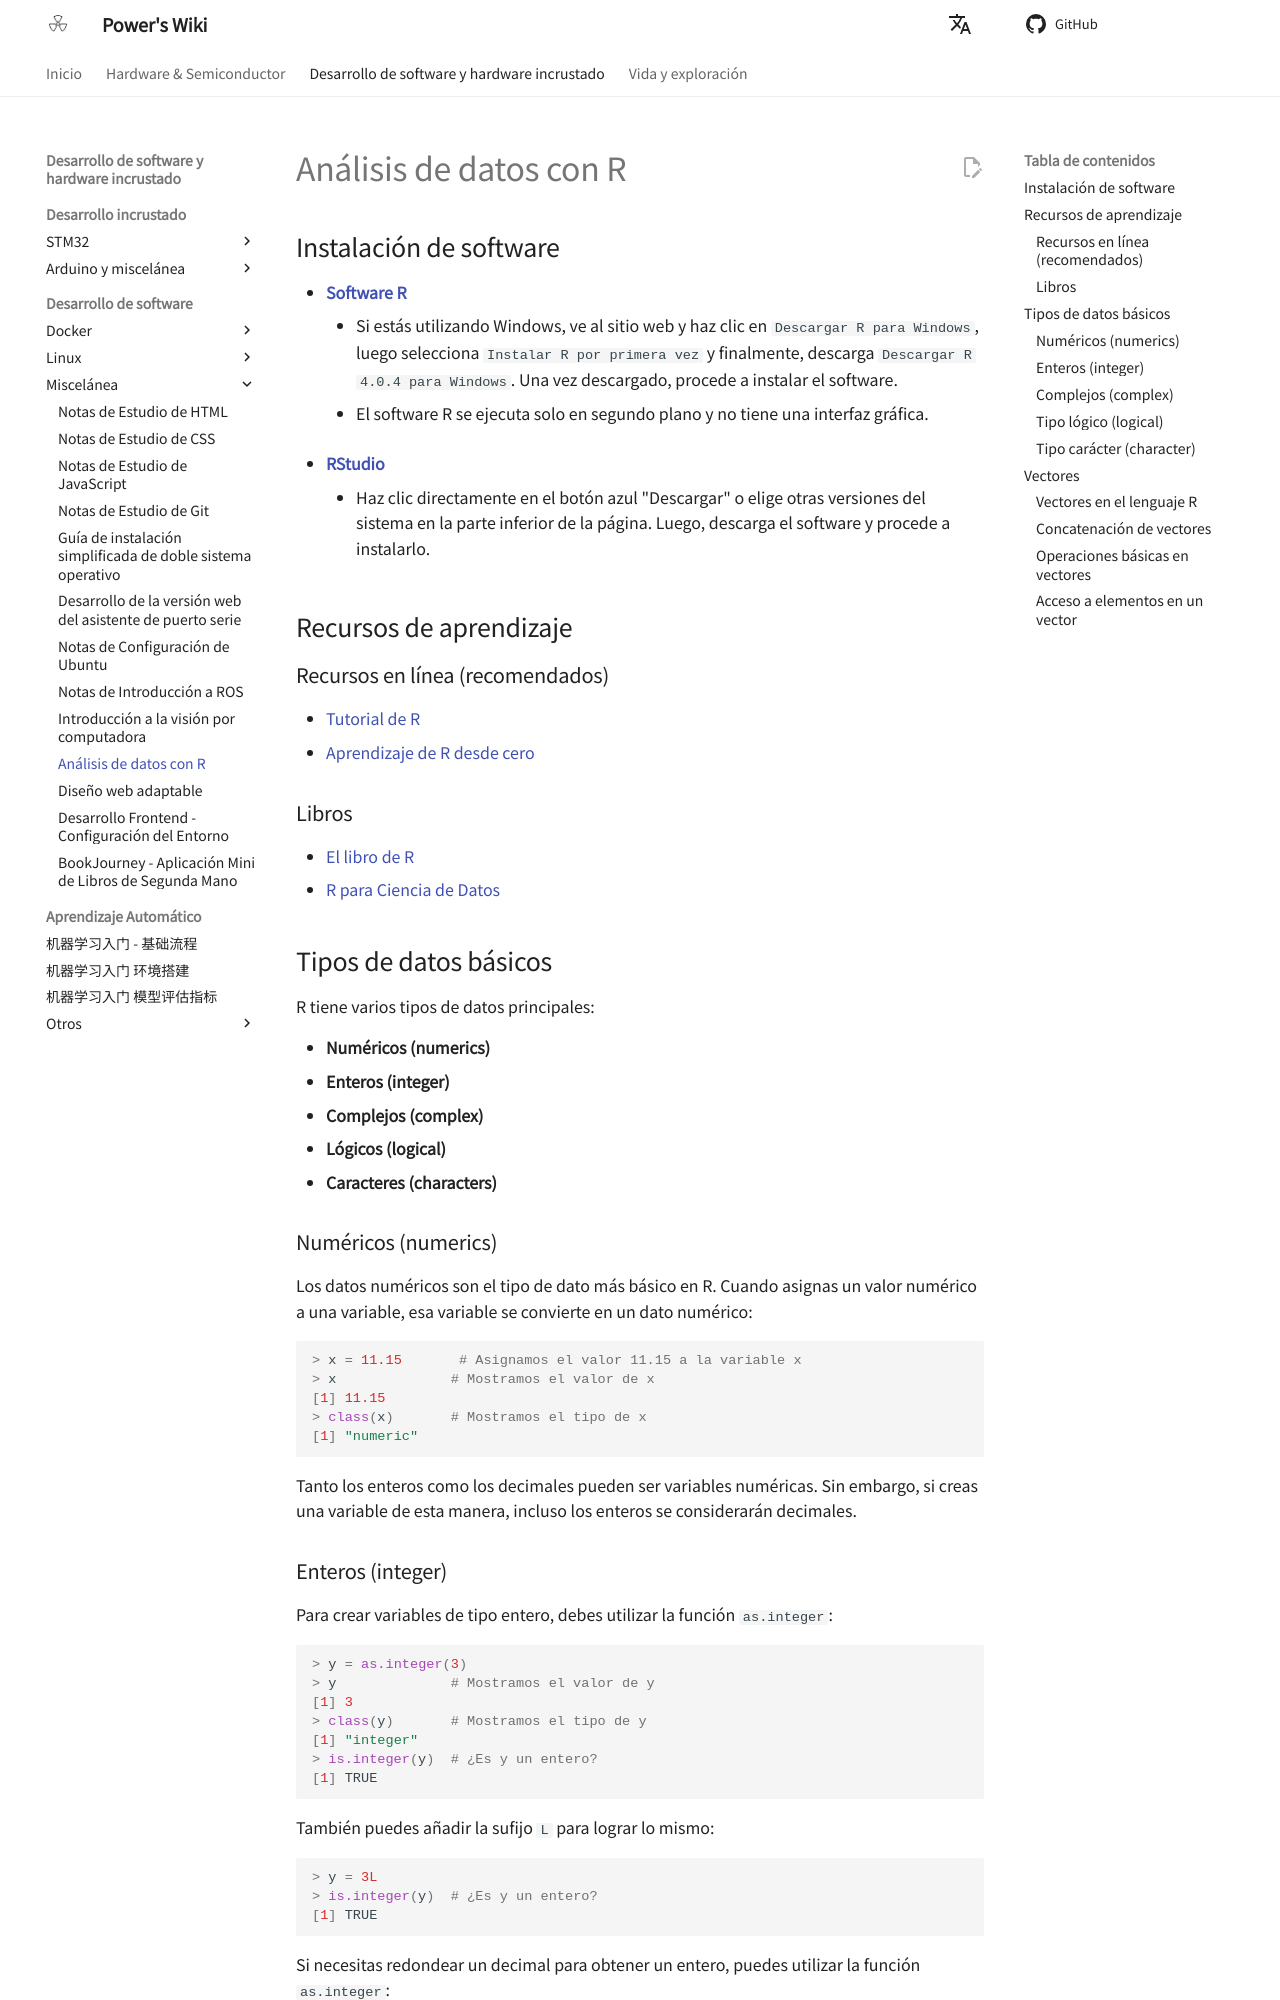

repository: linyuxuanlin/Wiki_MkDocs · page: es/使用R语言进行数据分析/index.html · generator: mkdocs

# Análisis de datos con R

## Instalación de software

- [**Software R**](https://cran.r-project.org/)
  - Si estás utilizando Windows, ve al sitio web y haz clic en `Descargar R para Windows`, luego selecciona `Instalar R por primera vez` y finalmente, descarga `Descargar R 4.0.4 para Windows`. Una vez descargado, procede a instalar el software.
  - El software R se ejecuta solo en segundo plano y no tiene una interfaz gráfica.

- [**RStudio**](https://rstudio.com/products/rstudio/download/#download)
  - Haz clic directamente en el botón azul "Descargar" o elige otras versiones del sistema en la parte inferior de la página. Luego, descarga el software y procede a instalarlo.

## Recursos de aprendizaje

### Recursos en línea (recomendados)

- [Tutorial de R](http://www.r-tutor.com/r-introduction)
- [Aprendizaje de R desde cero](https://bookdown.org/qiyuandong/intro_r/)

### Libros

- [El libro de R](https://www.cs.upc.edu/~robert/teaching/estadistica/TheRBook.pdf)
- [R para Ciencia de Datos](https://r4ds.had.co.nz/index.html)

## Tipos de datos básicos

R tiene varios tipos de datos principales:

- **Numéricos (numerics)**
- **Enteros (integer)**
- **Complejos (complex)**
- **Lógicos (logical)**
- **Caracteres (characters)**

### Numéricos (numerics)

Los datos numéricos son el tipo de dato más básico en R. Cuando asignas un valor numérico a una variable, esa variable se convierte en un dato numérico:

```r
> x = 11.15       # Asignamos el valor 11.15 a la variable x
> x              # Mostramos el valor de x
[1] 11.15
> class(x)       # Mostramos el tipo de x
[1] "numeric"
```

Tanto los enteros como los decimales pueden ser variables numéricas. Sin embargo, si creas una variable de esta manera, incluso los enteros se considerarán decimales.
